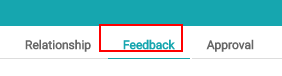
Task: Blank Project
Workflow: FeedBackTab

Step 1: find the link 'Feedback' (chrome.exe)

Step 2 [then]: click on the link 'Feedback' (chrome.exe) (same screen as step 1)

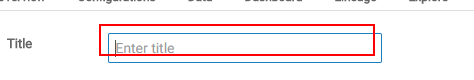
Step 3: find the text box (chrome.exe)

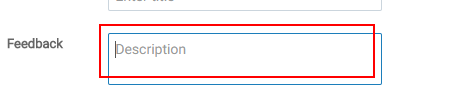
Step 4: find the text box (chrome.exe)

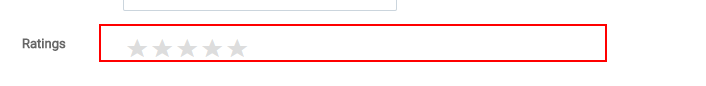
Step 5: find the element (chrome.exe)

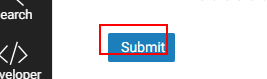
Step 6: find the button (chrome.exe)

Step 7: click on the button (chrome.exe) (same screen as step 6)

Step 8: type [feedBackTitle] into the text box (chrome.exe) (same screen as step 3)

Step 9: click on the button (chrome.exe) (same screen as step 6)

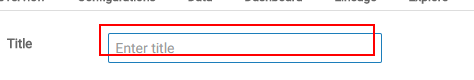
Step 10: Set Text 'INPUT' on the text box (chrome.exe)

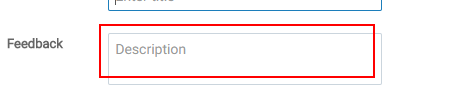
Step 11: type [feedBackDescription] into the text box (chrome.exe)

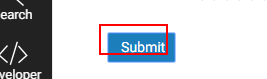
Step 12: click on the button (chrome.exe)

Step 13: type [feedBackTitle] into the text box (chrome.exe) (same screen as step 3)

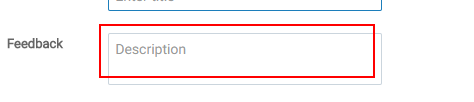
Step 14: type [feedBackDescription] into the text box (chrome.exe)

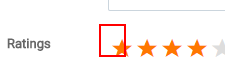
Step 15: click on the label (chrome.exe)

Step 16: click on the button (chrome.exe) (same screen as step 12)

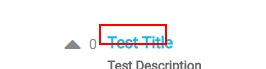
Step 17: get-attribute of the element (chrome.exe)

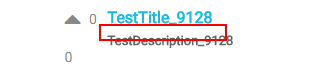
Step 18: get-attribute of the element (chrome.exe)

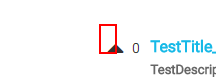
Step 19: find the text (chrome.exe)

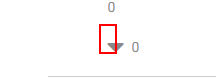
Step 20: find the text (chrome.exe)

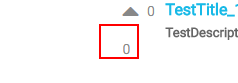
Step 21: get-attribute of the button (chrome.exe)

Step 22: click on the text (chrome.exe) (same screen as step 19)

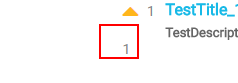
Step 23: get-attribute of the button (chrome.exe)

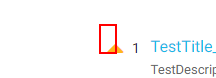
Step 24: click on the text (chrome.exe)

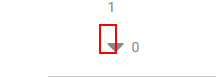
Step 25: click on the text (chrome.exe)

Step 26: get-attribute of the button (chrome.exe) (same screen as step 23)

Step 27: click on the text (chrome.exe) (same screen as step 25)

Step 28: get-attribute of the button (chrome.exe) (same screen as step 23)

Step 29: click on the text (chrome.exe) (same screen as step 25)

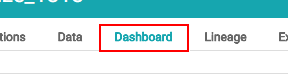
Step 30: element_DashboardTab on the link 'Dashboard' (chrome.exe)

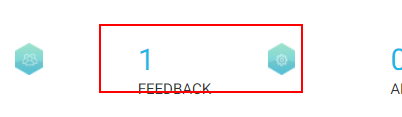
Step 31 [then]: find the element (chrome.exe)

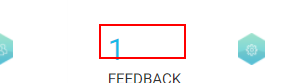
Step 32: get-attribute of the heading (chrome.exe)
